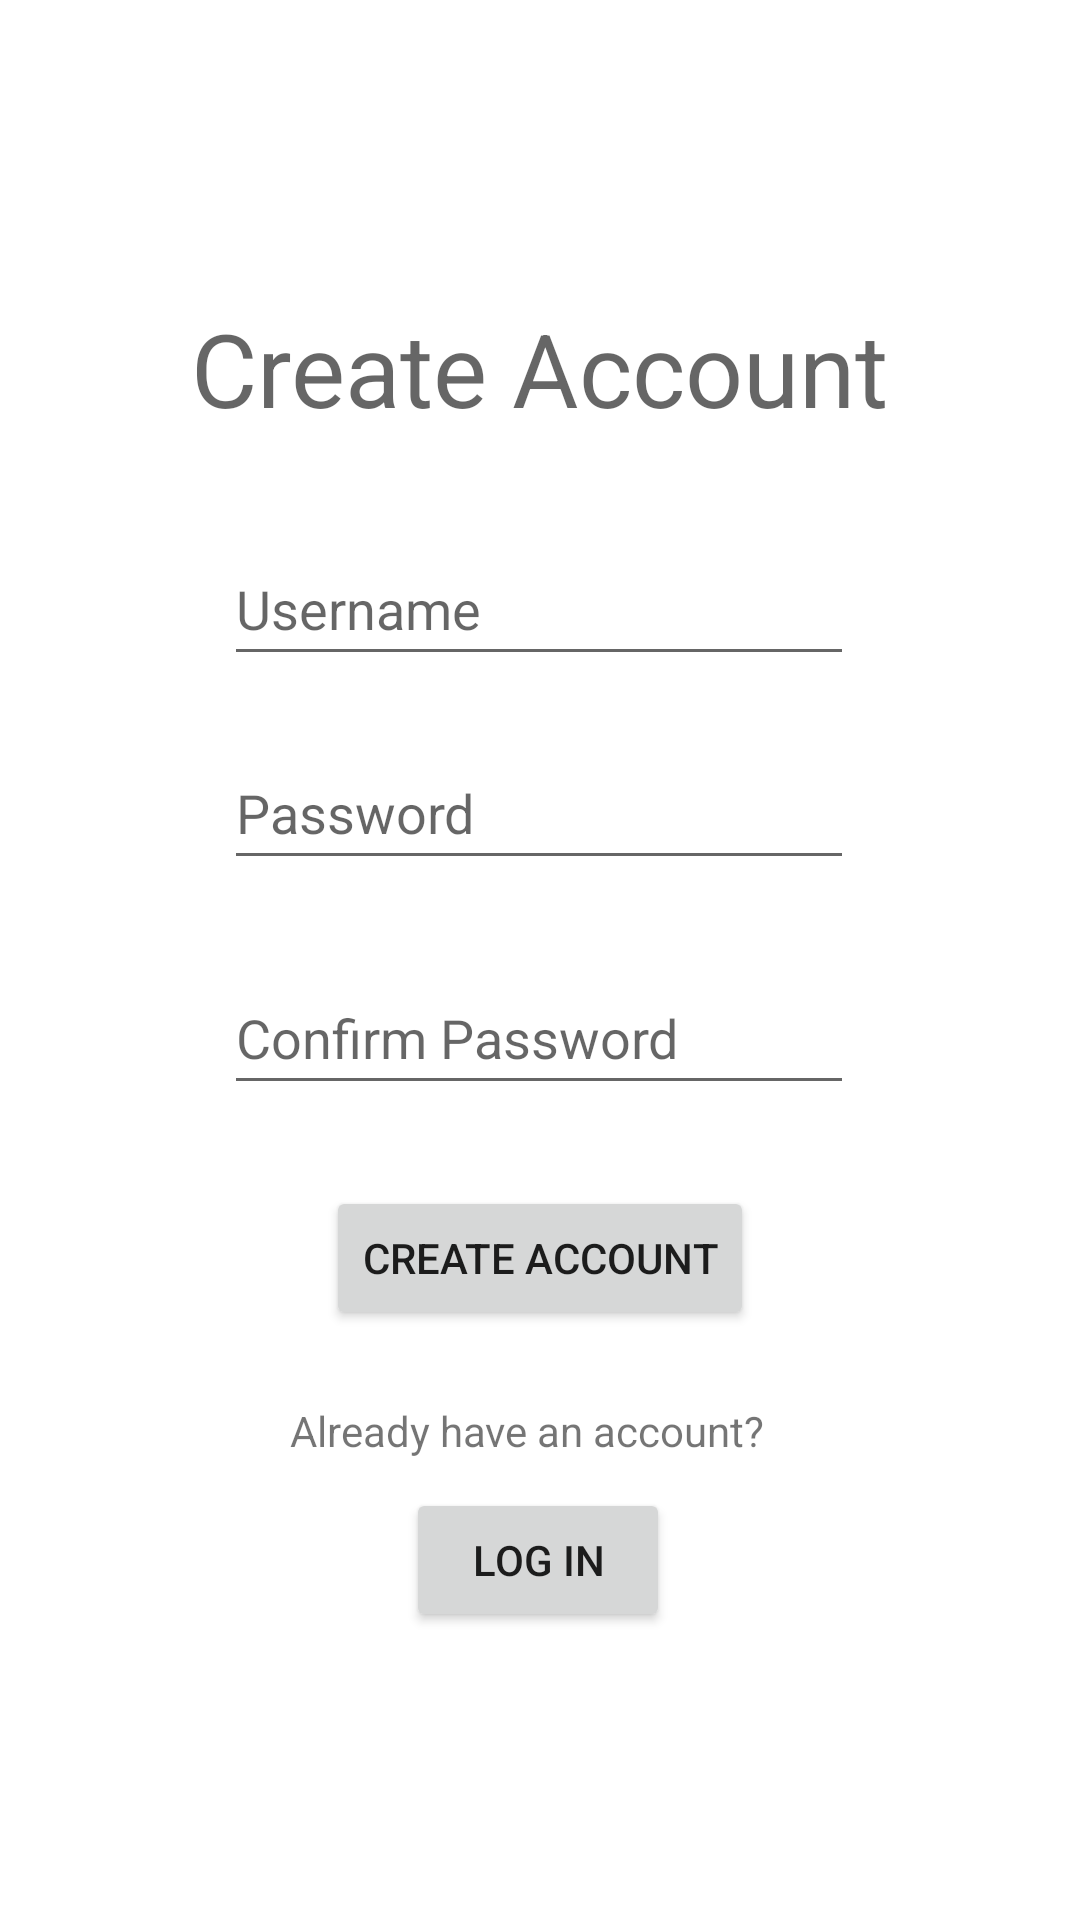

The Android layout XML behind this screen, and the referenced resources:
<!-- AndroidManifest.xml: application theme Theme.Recipesearch -->
<!-- res/layout/activity_create_account.xml -->
<?xml version="1.0" encoding="utf-8"?>
<androidx.constraintlayout.widget.ConstraintLayout xmlns:android="http://schemas.android.com/apk/res/android"
    xmlns:app="http://schemas.android.com/apk/res-auto"
    xmlns:tools="http://schemas.android.com/tools"
    android:layout_width="match_parent"
    android:layout_height="match_parent"
    tools:context=".CreateAccountActivity">

    <TextView
        android:id="@+id/createAccTitle"
        android:layout_width="wrap_content"
        android:layout_height="wrap_content"
        android:layout_marginTop="100dp"
        android:text="@string/create_account_btn"
        android:textAppearance="@style/TextAppearance.AppCompat.Display1"
        app:layout_constraintEnd_toEndOf="parent"
        app:layout_constraintStart_toStartOf="parent"
        app:layout_constraintTop_toTopOf="parent" />

    <EditText
        android:id="@+id/createAccUsernameET"
        android:layout_width="wrap_content"
        android:layout_height="wrap_content"
        android:layout_marginTop="32dp"
        android:ems="10"
        android:hint="Username"
        android:inputType="textPersonName"
        android:minHeight="48dp"
        app:layout_constraintEnd_toEndOf="parent"
        app:layout_constraintHorizontal_bias="0.497"
        app:layout_constraintStart_toStartOf="parent"
        app:layout_constraintTop_toBottomOf="@+id/createAccTitle" />

    <EditText
        android:id="@+id/createAccPasswordET"
        android:layout_width="wrap_content"
        android:layout_height="wrap_content"
        android:layout_marginTop="20dp"
        android:ems="10"
        android:hint="@string/password_EditText"
        android:inputType="textPassword"
        android:minHeight="48dp"
        app:layout_constraintEnd_toEndOf="parent"
        app:layout_constraintHorizontal_bias="0.497"
        app:layout_constraintStart_toStartOf="parent"
        app:layout_constraintTop_toBottomOf="@+id/createAccUsernameET" />

    <Button
        android:id="@+id/createAccBtn"
        android:layout_width="wrap_content"
        android:layout_height="wrap_content"
        android:layout_marginTop="102dp"
        android:text="Create Account"
        app:layout_constraintEnd_toEndOf="parent"
        app:layout_constraintStart_toStartOf="parent"
        app:layout_constraintTop_toBottomOf="@+id/createAccPasswordET" />

    <TextView
        android:id="@+id/accountMsg"
        android:layout_width="wrap_content"
        android:layout_height="wrap_content"
        android:layout_marginTop="24dp"
        android:text="Already have an account?"
        app:layout_constraintEnd_toEndOf="parent"
        app:layout_constraintHorizontal_bias="0.48"
        app:layout_constraintStart_toStartOf="parent"
        app:layout_constraintTop_toBottomOf="@+id/createAccBtn" />

    <Button
        android:id="@+id/logInBtn"
        android:layout_width="wrap_content"
        android:layout_height="wrap_content"
        android:text="@string/log_in_btn"
        app:layout_constraintBottom_toBottomOf="parent"
        app:layout_constraintEnd_toEndOf="parent"
        app:layout_constraintHorizontal_bias="0.498"
        app:layout_constraintStart_toStartOf="parent"
        app:layout_constraintTop_toBottomOf="@+id/accountMsg"
        app:layout_constraintVertical_bias="0.091" />

    <EditText
        android:id="@+id/createAccConfirmET"
        android:layout_width="wrap_content"
        android:layout_height="wrap_content"
        android:ems="10"
        android:hint="Confirm Password"
        android:inputType="textPassword"
        android:minHeight="48dp"
        app:layout_constraintBottom_toTopOf="@+id/createAccBtn"
        app:layout_constraintEnd_toEndOf="parent"
        app:layout_constraintHorizontal_bias="0.497"
        app:layout_constraintStart_toStartOf="parent"
        app:layout_constraintTop_toBottomOf="@+id/createAccPasswordET" />
</androidx.constraintlayout.widget.ConstraintLayout>
<!-- resources referenced by this layout -->
<resources>
  <string name="create_account_btn">Create Account</string>
  <string name="log_in_btn">Log In</string>
  <string name="password_EditText">Password</string>
  <style name="Theme.Recipesearch" parent="Theme.MaterialComponents.DayNight.DarkActionBar">
          
          <item name="colorPrimary">@color/purple_500</item>
          <item name="colorPrimaryVariant">@color/purple_700</item>
          <item name="colorOnPrimary">@color/white</item>
          
          <item name="colorSecondary">@color/teal_200</item>
          <item name="colorSecondaryVariant">@color/teal_700</item>
          <item name="colorOnSecondary">@color/black</item>
          
          <item name="android:statusBarColor" tools:targetApi="l">?attr/colorPrimaryVariant</item>
          
      </style>
  <!-- not gathered from this repository: default colours our renderer supplied (Android Studio template values) -->
  <color name="purple_500">#FF6200EE</color>
  <color name="purple_700">#FF3700B3</color>
  <color name="teal_200">#FF03DAC5</color>
  <color name="teal_700">#FF018786</color>
  <color name="black">#FF000000</color>
  <color name="white">#FFFFFFFF</color>
</resources>
